Image classification data set "dataset_cnn" (VyetAnh/DATN_bellpepper on GitHub). Class labels (3): dry, healthy, wet.

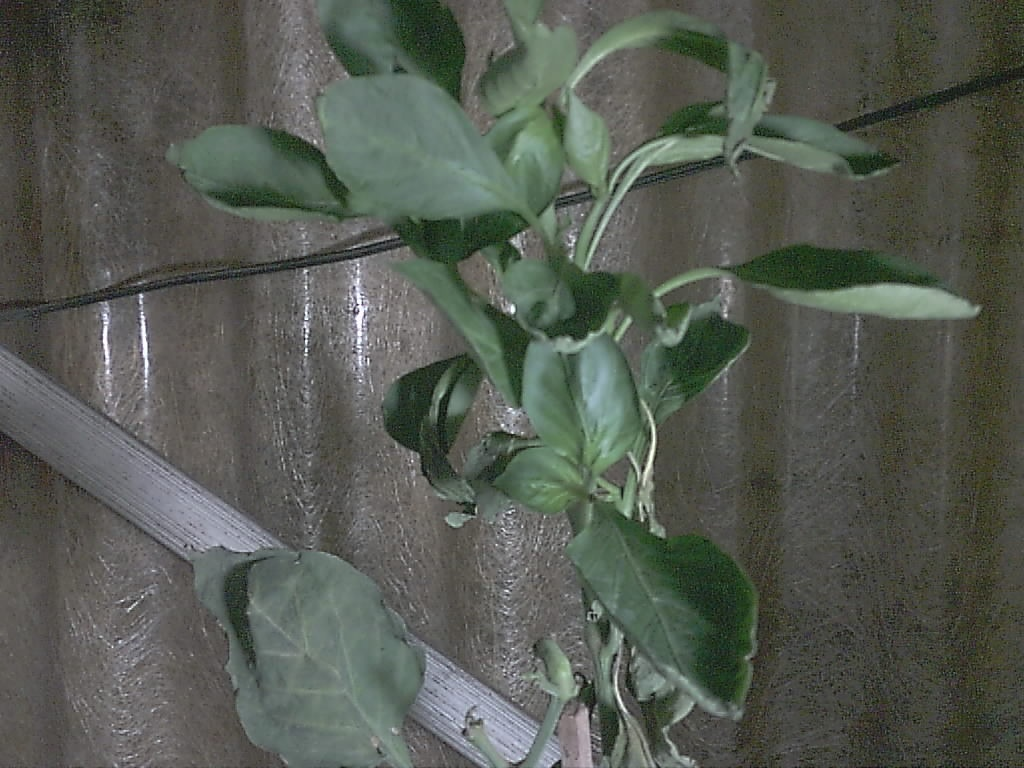
Label: healthy

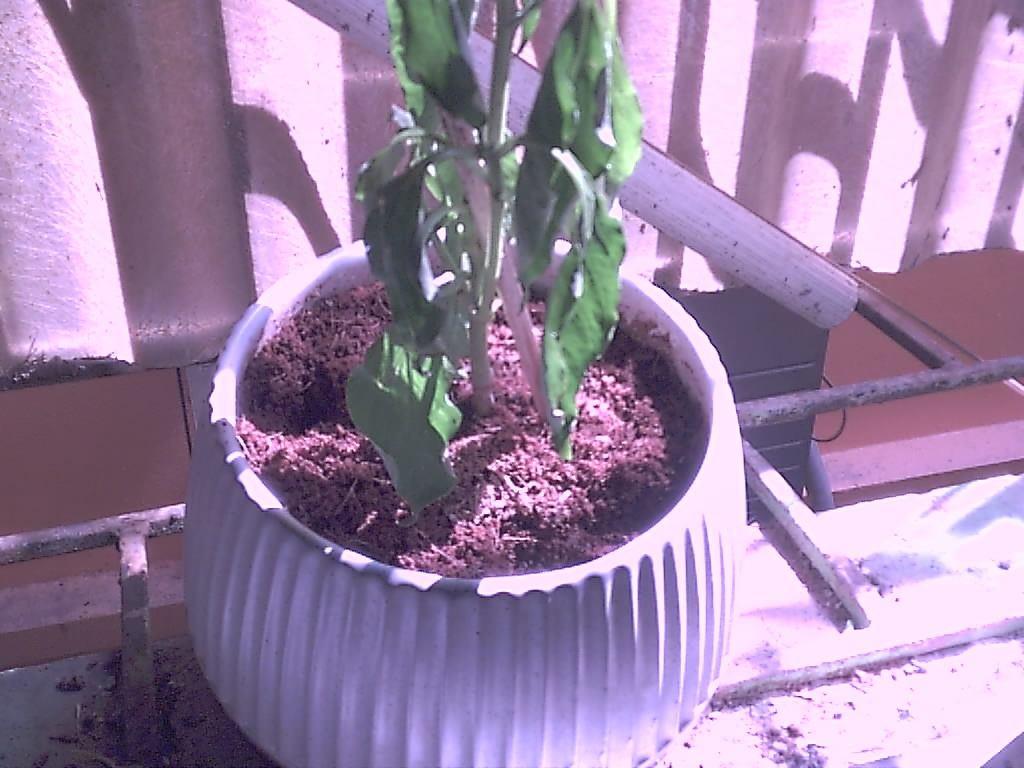
Label: wet

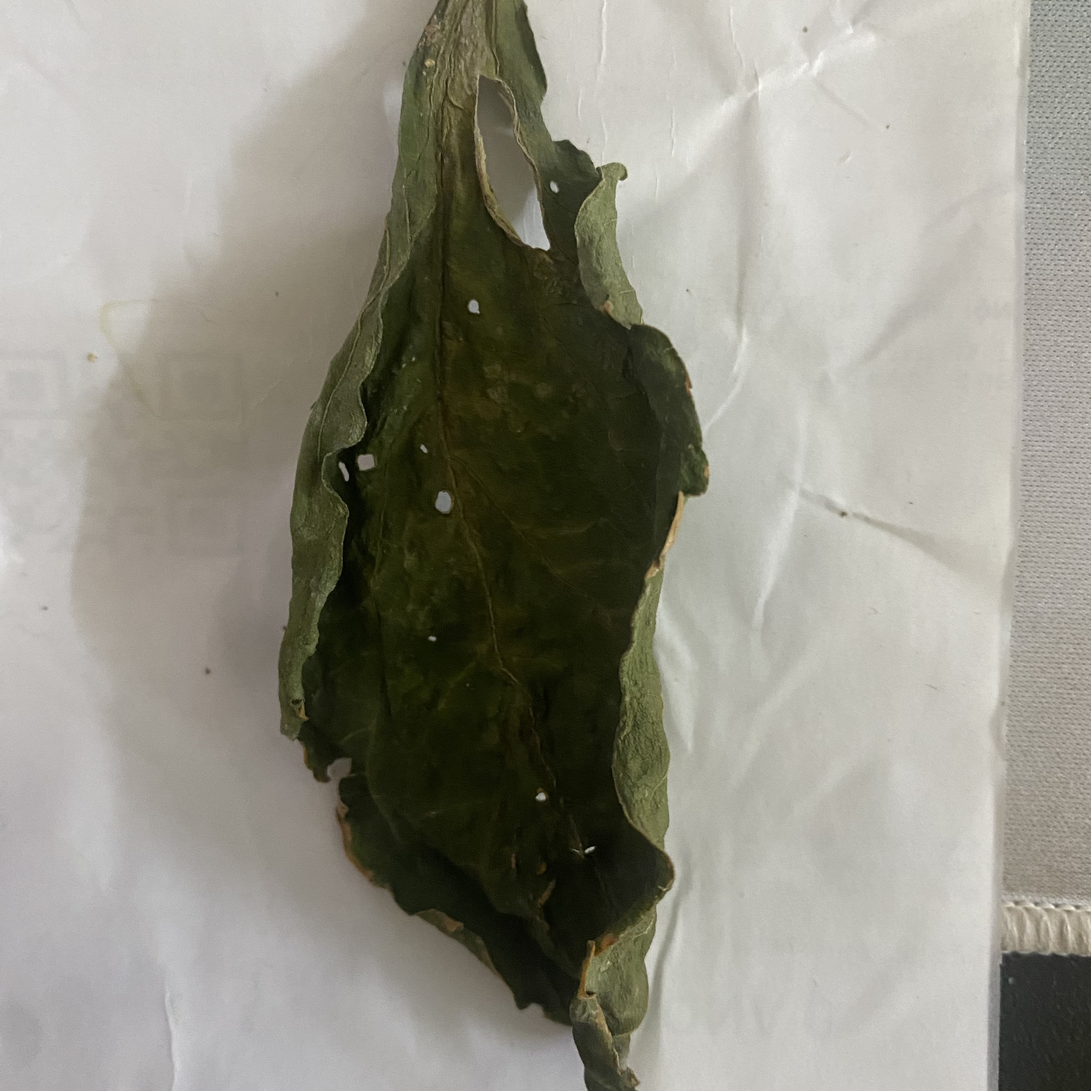
Label: dry

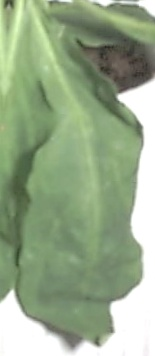
Label: wet

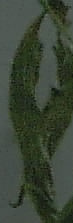
Label: dry

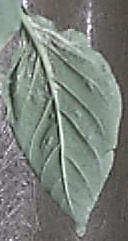
Label: healthy
